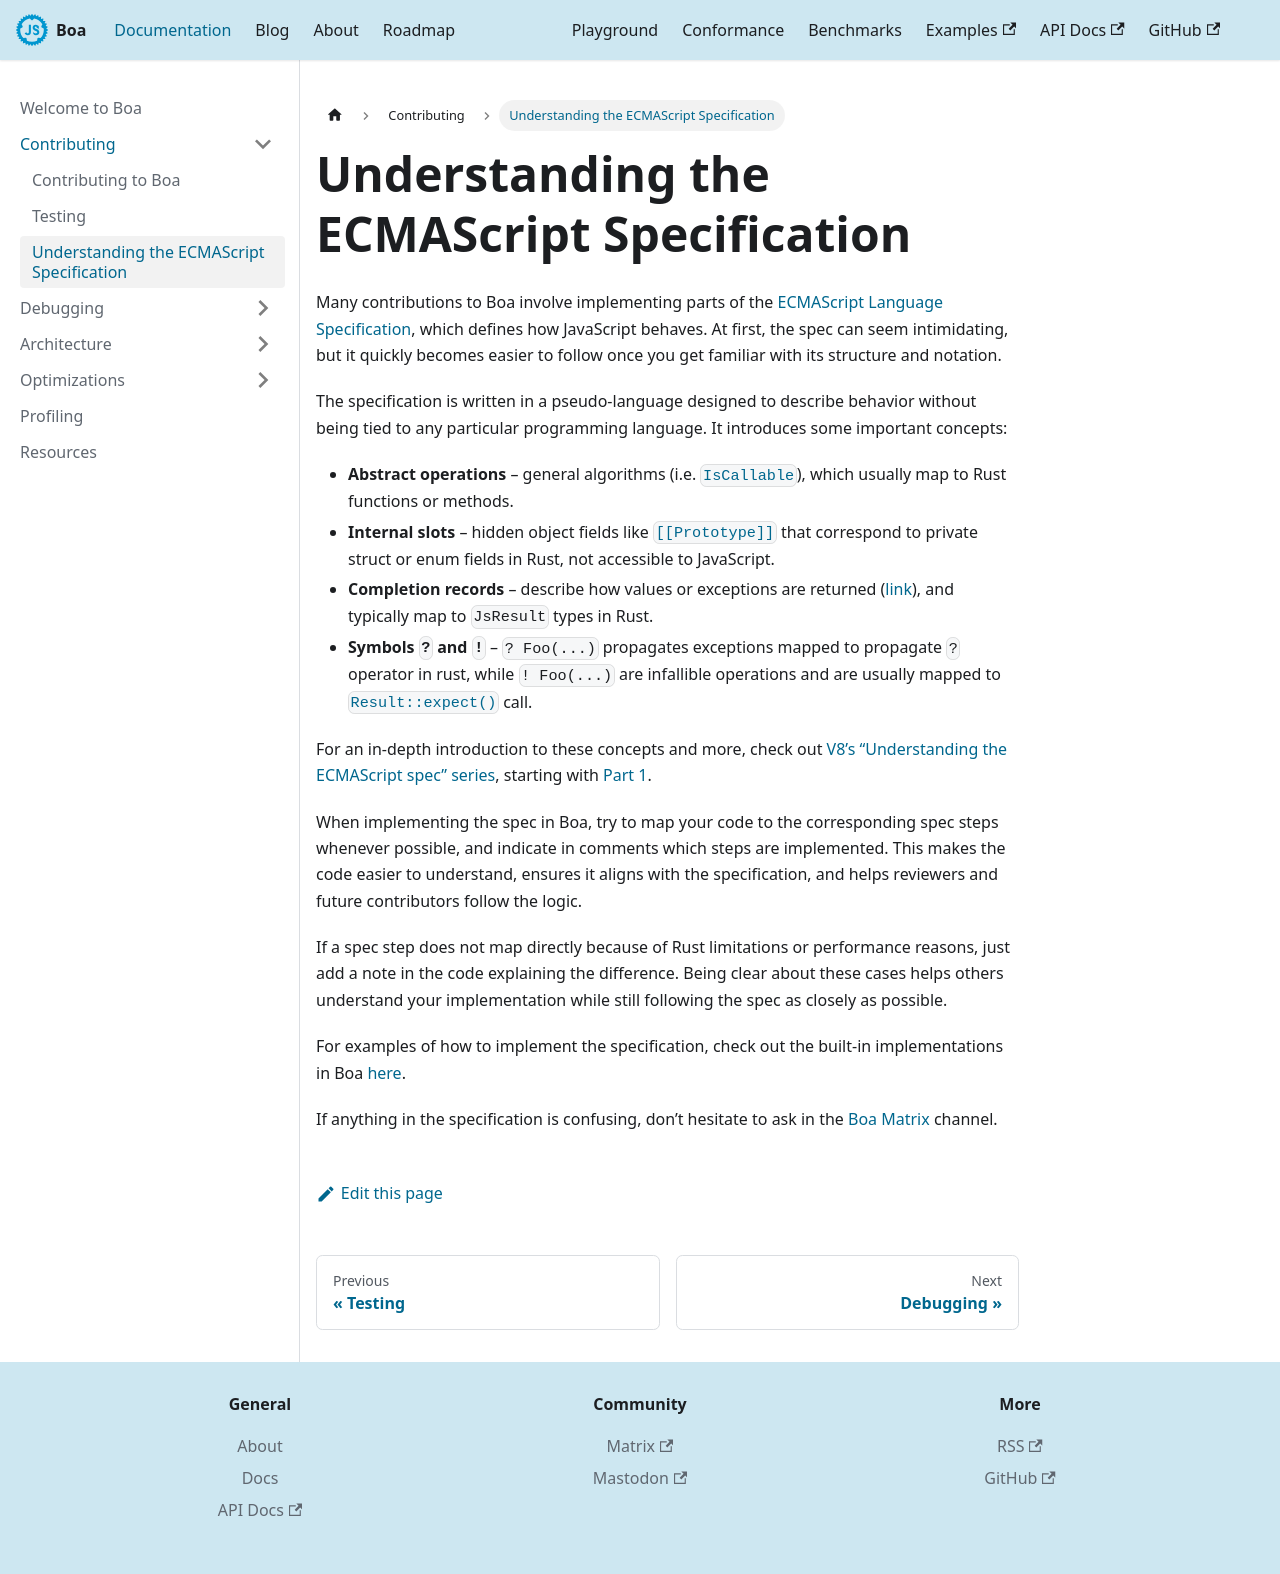

repository: boa-dev/boa-dev.github.io · page: docs/contributing/ecmascript.html · generator: docusaurus

---
sidebar_position: 3
---

# Understanding the ECMAScript Specification

Many contributions to Boa involve implementing parts of the [ECMAScript
Language Specification](https://tc39.es/ecma262/), which defines how JavaScript
behaves. At first, the spec can seem intimidating, but it quickly becomes
easier to follow once you get familiar with its structure and notation.

The specification is written in a pseudo-language designed to describe behavior
without being tied to any particular programming language. It introduces some
important concepts:

- **Abstract operations** – general algorithms (i.e. [`IsCallable`](https://tc39.es/ecma262/#sec-iscallable)),
  which usually map to Rust functions or methods.
- **Internal slots** – hidden object fields like
  [`[[Prototype]]`](https://tc39.es/ecma262/#sec-ordinary-object-internal-methods-and-internal-slots)
  that correspond to private struct or enum fields in Rust, not accessible to
  JavaScript.
- **Completion records** – describe how values or exceptions are returned
  ([link](https://tc39.es/ecma262/#sec-completion-record-specification-type)),
  and typically map to `JsResult` types in Rust.
- **Symbols `?` and `!`** – `? Foo(...)` propagates exceptions mapped to
  propagate `?` operator in rust, while `! Foo(...)` are infallible operations
  and are usually mapped to
  [`Result::expect()`](https://doc.rust-lang.org/std/result/enum.Result.html#method.expect)
  call.

For an in-depth introduction to these concepts and more, check out [V8’s “Understanding
the ECMAScript spec”
series](https://v8.dev/blog/tags/understanding-ecmascript), starting with [Part
1](https://v8.dev/blog/understanding-ecmascript-part-1).

When implementing the spec in Boa, try to map your code to the corresponding
spec steps whenever possible, and indicate in comments which steps are implemented.
This makes the code easier to understand, ensures it aligns with the
specification, and helps reviewers and future contributors follow the logic.

If a spec step does not map directly because of Rust limitations or performance
reasons, just add a note in the code explaining the difference. Being clear
about these cases helps others understand your implementation while still
following the spec as closely as possible.

For examples of how to implement the specification, check out the built-in
implementations in Boa
[here](https://github.com/boa-dev/boa/tree/main/core/engine/src/builtins).

If anything in the specification is confusing, don’t hesitate to ask in the
[Boa Matrix](https://matrix.to/#/#boa:matrix.org) channel.
